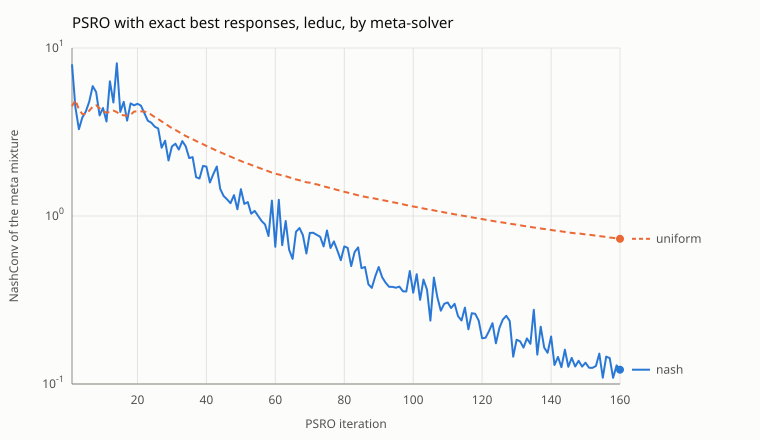

Source data for this figure (header and first rows):
meta, iteration, size0, size1, value, nash_conv
nash, 0, 1, 1, 0.000000000, 2
nash, 1, 2, 2, 0.6, 8
nash, 2, 3, 3, 0.4222, 4.436
nash, 3, 4, 4, 1, 3.286
nash, 4, 5, 5, -0.4209, 3.854
nash, 5, 6, 6, 1, 4.189
nash, 6, 6, 7, -0.6586, 4.787
nash, 7, 7, 8, 1, 5.936
nash, 8, 7, 9, -0.6986, 5.471
nash, 9, 8, 10, 1, 3.972
nash, 10, 9, 11, -0.61, 4.396
nash, 11, 10, 12, 0.8536, 3.65
nash, 12, 11, 13, -0.4308, 6.34
nash, 13, 12, 14, 0.2274, 4.739
nash, 14, 13, 15, -0.9797, 8.106
nash, 15, 14, 16, 0.5877, 4.163
nash, 16, 15, 17, -1, 4.783
nash, 17, 16, 17, 0.4995, 3.699
nash, 18, 17, 18, -0.5005, 4.683
nash, 19, 18, 19, 0.3591, 4.563
nash, 20, 19, 20, 0.133, 4.654
nash, 21, 20, 21, 0.2934, 4.542
nash, 22, 21, 22, 0.2416, 4.092
nash, 23, 22, 23, 0.009841, 3.692
nash, 24, 23, 24, -0.0254, 3.594
nash, 25, 24, 25, -0.08392, 3.405
nash, 26, 25, 26, -0.1141, 3.318
nash, 27, 26, 27, -0.01254, 2.551
nash, 28, 27, 28, -0.08515, 2.806
nash, 29, 28, 29, 0.3273, 2.141
nash, 30, 29, 30, -0.05934, 2.592
nash, 31, 30, 31, 0.2564, 2.695
nash, 32, 31, 32, -0.2028, 2.483
nash, 33, 32, 33, -0.2021, 2.791
nash, 34, 33, 34, 0.004864, 2.6
nash, 35, 34, 35, -0.2188, 2.211
nash, 36, 35, 36, -0.2919, 2.243
nash, 37, 36, 37, -0.1802, 1.702
nash, 38, 37, 38, -0.3611, 1.673
nash, 39, 38, 39, -0.1996, 1.988
nash, 40, 39, 40, -0.1833, 1.969
nash, 41, 40, 41, -0.1613, 1.582
nash, 42, 41, 42, -0.22, 1.774
nash, 43, 42, 43, -0.05876, 1.97
nash, 44, 43, 44, -0.0512, 1.449
nash, 45, 44, 45, -0.06899, 1.316
nash, 46, 45, 46, -0.1905, 1.256
nash, 47, 46, 47, -0.08027, 1.192
nash, 48, 47, 48, -0.03425, 1.332
nash, 49, 48, 49, -0.01733, 1.097
nash, 50, 49, 50, -0.03682, 1.443
nash, 51, 50, 51, -0.0593, 1.18
nash, 52, 51, 52, -0.02735, 1.21
nash, 53, 52, 53, -0.007024, 1.032
nash, 54, 53, 54, -0.02431, 1.073
nash, 55, 54, 55, -0.07959, 1.002
nash, 56, 55, 56, -0.1089, 0.9337
nash, 57, 56, 57, -0.06506, 0.891
nash, 58, 57, 58, -0.08591, 0.7603
nash, 59, 58, 59, -0.0498, 1.235
... 262 more rows
